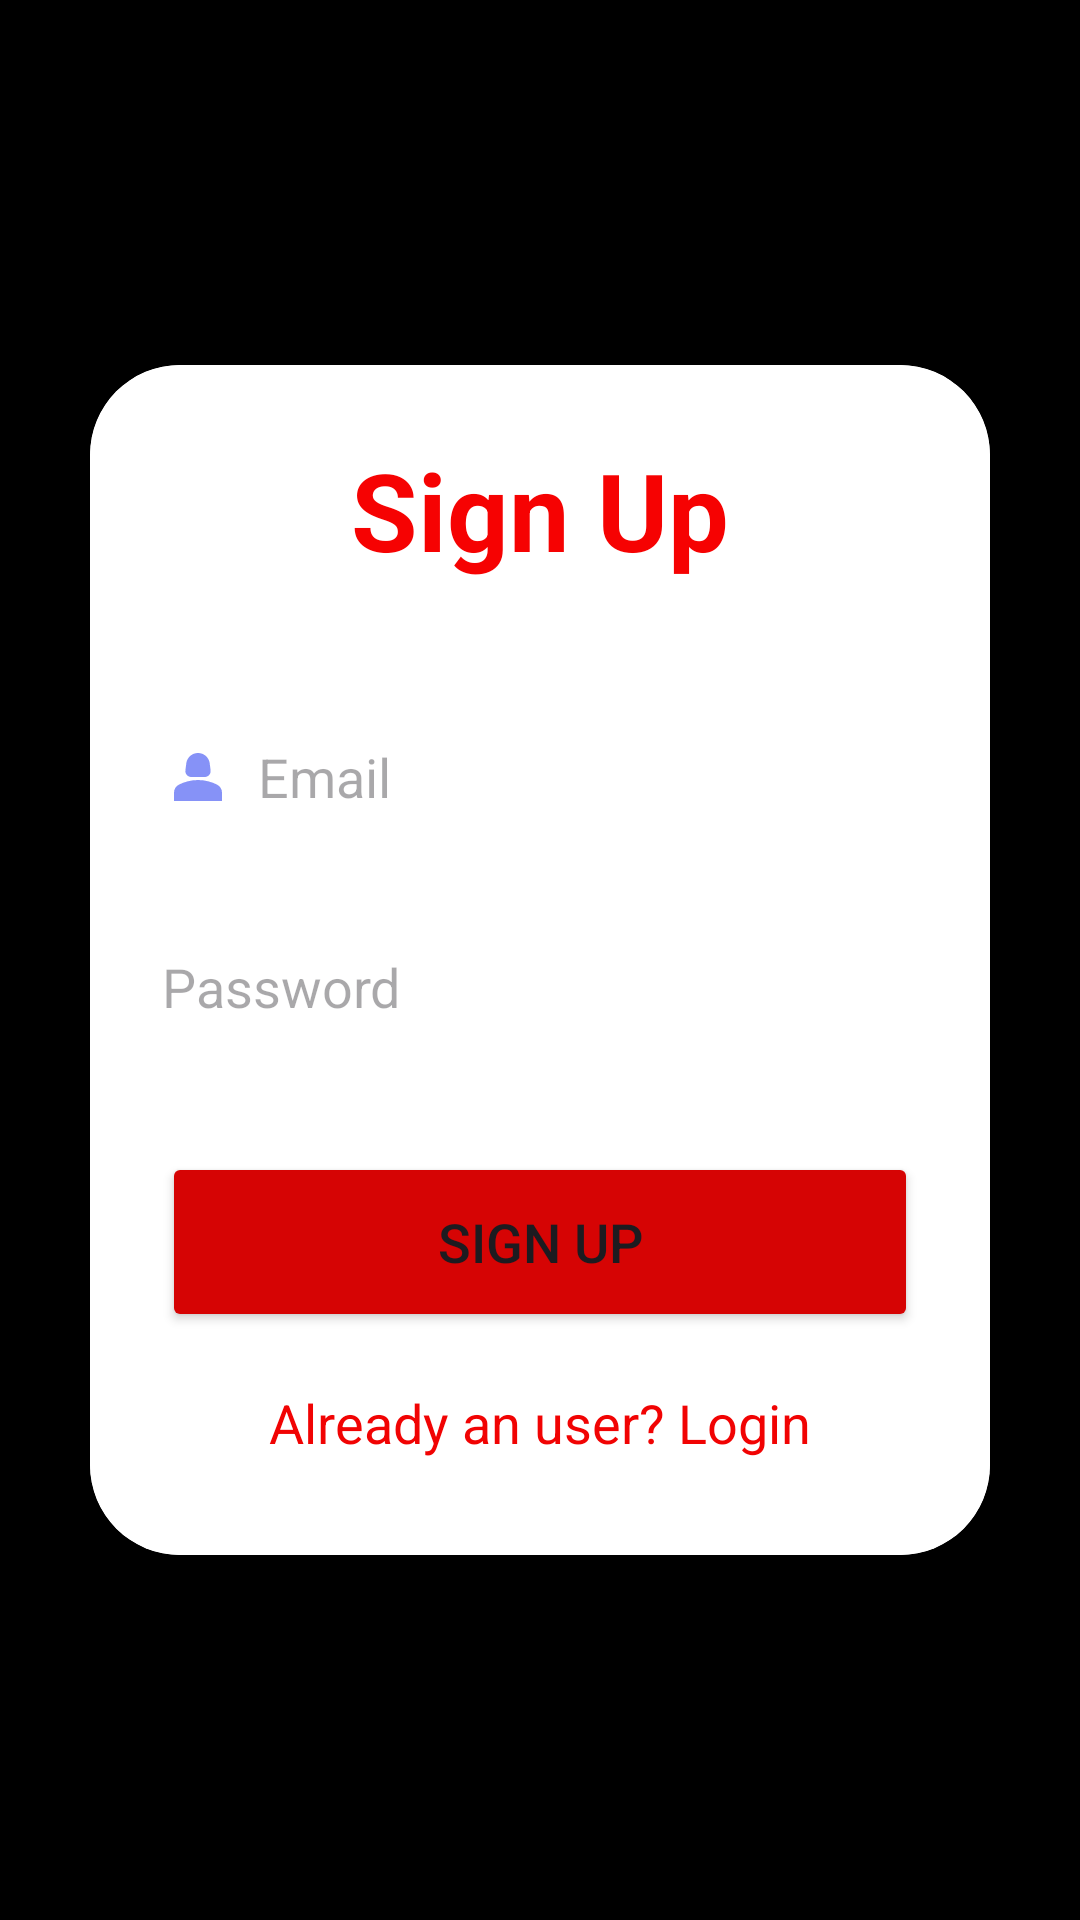

The Android layout XML behind this screen, and the referenced resources:
<!-- AndroidManifest.xml: application theme Theme.Movieapp4 -->
<!-- res/layout/fragment_sign_up.xml -->
<?xml version="1.0" encoding="utf-8"?>
<LinearLayout xmlns:android="http://schemas.android.com/apk/res/android"
    xmlns:tools="http://schemas.android.com/tools"
    android:layout_width="match_parent"
    android:layout_height="match_parent"
    xmlns:app="http://schemas.android.com/apk/res-auto"
    tools:context=".fragment.SignUpFragment"
    android:gravity="center"
    android:background="@color/black">

    <androidx.cardview.widget.CardView
        android:layout_width="match_parent"
        android:layout_height="wrap_content"
        android:layout_margin="30dp"
        app:cardCornerRadius="30dp"
        app:cardElevation="20dp">
        <LinearLayout
            android:layout_width="match_parent"
            android:layout_height="wrap_content"
            android:orientation="vertical"
            android:layout_gravity="center_horizontal"
            android:padding="24dp"
            android:background="@color/white">

            <TextView
                android:layout_width="match_parent"
                android:layout_height="wrap_content"
                android:text="Sign Up"
                android:textSize="36sp"
                android:textAlignment="center"
                android:textStyle="bold"
                android:textColor="#F60202"/>

            <EditText
                android:layout_width="match_parent"
                android:layout_height="50dp"
                android:id="@+id/signup_email"
                android:background="@drawable/custom_edittext"
                android:layout_marginTop="40dp"
                android:hint="Email"
                android:drawableLeft="@drawable/baseline_person"
                android:drawablePadding="8dp"
                android:textColor="@color/black"/>

            <EditText
                android:layout_width="match_parent"
                android:layout_height="50dp"
                android:id="@+id/signup_password"
                android:background="@drawable/custom_edittext"
                android:layout_marginTop="20dp"
                android:hint="Password"
                android:inputType="textPassword"
                android:drawableLeft="@drawable/baseline_lock_24"
                android:drawablePadding="8dp"
                android:textColor="@color/black"/>

            <Button
                android:id="@+id/signup_button"
                android:layout_width="match_parent"
                android:layout_height="60dp"
                android:layout_marginTop="30dp"
                android:backgroundTint="#D60404"
                android:text="Sign Up"
                android:textSize="18sp"
                app:cornerRadius="20dp" />

            <TextView
                android:id="@+id/loginRedirectText"
                android:layout_width="wrap_content"
                android:layout_height="wrap_content"
                android:layout_gravity="center"
                android:layout_marginTop="10dp"
                android:padding="8dp"
                android:text="Already an user? Login"
                android:textColor="#F10303"
                android:textSize="18sp" />


        </LinearLayout>

    </androidx.cardview.widget.CardView>



</LinearLayout>
<!-- resources referenced by this layout -->
<resources>
  <color name="black">#FF000000</color>
  <color name="white">#FFFFFFFF</color>
  <!-- drawable baseline_person (drawable) -->
  <vector android:height="24dp" android:tint="#8692f7"
      android:viewportHeight="24" android:viewportWidth="24"
      android:width="24dp" xmlns:android="http://schemas.android.com/apk/res/android">
      <path android:fillColor="@android:color/white" android:pathData="M18.39,14.56C16.71,13.7 14.53,13 12,13c-2.53,0 -4.71,0.7 -6.39,1.56C4.61,15.07 4,16.1 4,17.22V20h16v-2.78C20,16.1 19.39,15.07 18.39,14.56z"/>
      <path android:fillColor="@android:color/white" android:pathData="M9.78,12h4.44c1.21,0 2.14,-1.06 1.98,-2.26l-0.32,-2.45C15.57,5.39 13.92,4 12,4S8.43,5.39 8.12,7.29L7.8,9.74C7.64,10.94 8.57,12 9.78,12z"/>
  </vector>
  <!-- drawable custom_edittext (drawable) -->
  <?xml version="1.0" encoding="utf-8"?>
  <shape xmlns:android="http://schemas.android.com/apk/res/android">
  
  
      <stroke android:width="2dp"
          android:color="@color/white" />
      <corners
          android:radius="30dp"/>
  
  
  </shape>
  <style name="Theme.Movieapp4" parent="Base.Theme.Movieapp4" />
  <style name="Base.Theme.Movieapp4" parent="Theme.Material3.DayNight.NoActionBar">
          
          
          
          <item name="colorPrimary">@color/colorPrimary</item>
          <item name="colorPrimaryDark">@color/colorPrimaryDark</item>
          <item name="colorAccent">@color/colorAccent</item>
      </style>
  <color name="colorPrimary">#212121</color>
  <color name="colorPrimaryDark">#000000</color>
  <color name="colorAccent">#FF5252</color>
</resources>
